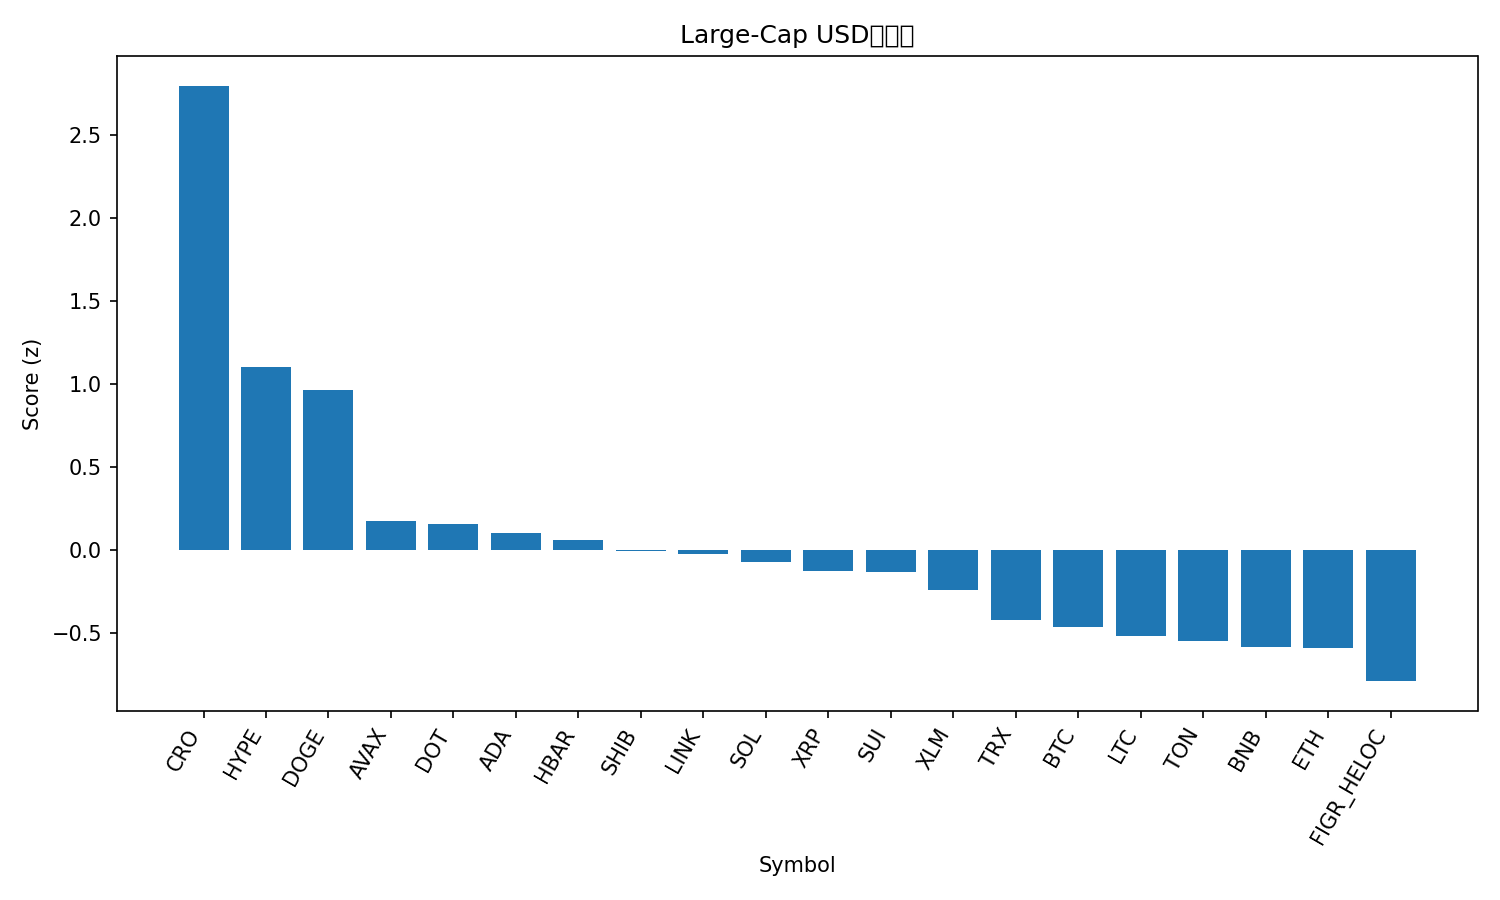

Data behind this chart, as committed beside it:
rank, name, symbol, price, pct_1h, pct_24h, pct_7d, pct_1h_vs_btc, pct_24h_vs_btc, pct_7d_vs_btc, market_cap_rank, market_cap, volume_usd, score
1, Cronos, CRO, 0.273, 10.61, 7.845, 4.087, 10.58, 7.414, 0.557, 26, 9295952944, 191495263, 2.798
2, Hyperliquid, HYPE, 53.64, -0.206, 5.307, 23.27, -0.2306, 4.876, 19.74, 14, 14523651828, 720787037, 1.106
3, Dogecoin, DOGE, 0.2456, 1.312, 4.507, 16.11, 1.288, 4.076, 12.58, 9, 37086224478, 3956327225, 0.965
4, Avalanche, AVAX, 26.04, 0.1205, 2.989, 8.443, 0.09585, 2.558, 4.913, 23, 11003443087, 753799572, 0.176
5, Polkadot, DOT, 4.14, -0.426, 2.763, 11.77, -0.4506, 2.332, 8.24, 33, 6302248137, 375121549, 0.1556
6, Cardano, ADA, 0.882, -0.4255, 2.807, 9.944, -0.4502, 2.376, 6.413, 10, 32214727307, 1958638749, 0.102
7, Hedera, HBAR, 0.2312, -0.3527, 2.73, 9.02, -0.3773, 2.299, 5.489, 25, 9811127076, 235040080, 0.06236
8, Shiba Inu, SHIB, 1.304e-05, 0.08939, 2.481, 6.306, 0.06475, 2.05, 2.776, 31, 7690905538, 280905364, -0.006806
9, Chainlink, LINK, 23.69, 0.6622, 2.292, 4.106, 0.6375, 1.862, 0.5758, 13, 16063279324, 1039799736, -0.0212
10, Solana, SOL, 217.5, 0.1981, 1.286, 9.819, 0.1735, 0.8554, 6.288, 6, 117934726062, 9377227131, -0.07238
11, XRP, XRP, 3.01, 0.05228, 1.411, 8.592, 0.02764, 0.9801, 5.062, 3, 179403510382, 6469976693, -0.1247
12, Sui, SUI, 3.55, -0.4794, 1.808, 9.119, -0.504, 1.378, 5.589, 18, 12687182395, 1419338528, -0.1333
13, Stellar, XLM, 0.3807, -0.2549, 1.798, 5.311, -0.2796, 1.367, 1.781, 20, 12091433456, 414425064, -0.236
14, TRON, TRX, 0.3375, 0.1136, 1.549, -0.1782, 0.08899, 1.118, -3.709, 11, 31951473631, 906917795, -0.4172
15, Bitcoin, BTC, 112640, 0.02464, 0.4308, 3.53, 0.0, 0.0, 0.0, 1, 2244233055510, 40573850885, -0.4625
16, Litecoin, LTC, 113.5, 0.02212, 0.3039, 4.199, -0.002514, -0.1269, 0.6686, 28, 8661703777, 591295073, -0.5189
17, Toncoin, TON, 3.12, -0.1738, 1.112, 0.02199, -0.1984, 0.6813, -3.508, 30, 8025773657, 177534798, -0.5471
18, BNB, BNB, 879.3, -0.1262, 0.08136, 4.419, -0.1508, -0.3494, 0.8882, 5, 122428761678, 1006700600, -0.5793
19, Ethereum, ETH, 4343, 0.01335, 0.5307, -0.2702, -0.01128, 0.09991, -3.801, 2, 524474015849, 29422222449, -0.5856
20, Figure Heloc, FIGR_HELOC, 0.996, -0.01138, -0.4102, 0.8145, -0.03602, -0.841, -2.716, 19, 12255552651, 10926846, -0.7877
21, Bitcoin Cash, BCH, 584.6, 0.05796, -1.852, 4.28, 0.03332, -2.283, 0.7496, 22, 11649542595, 369115390, -0.931
